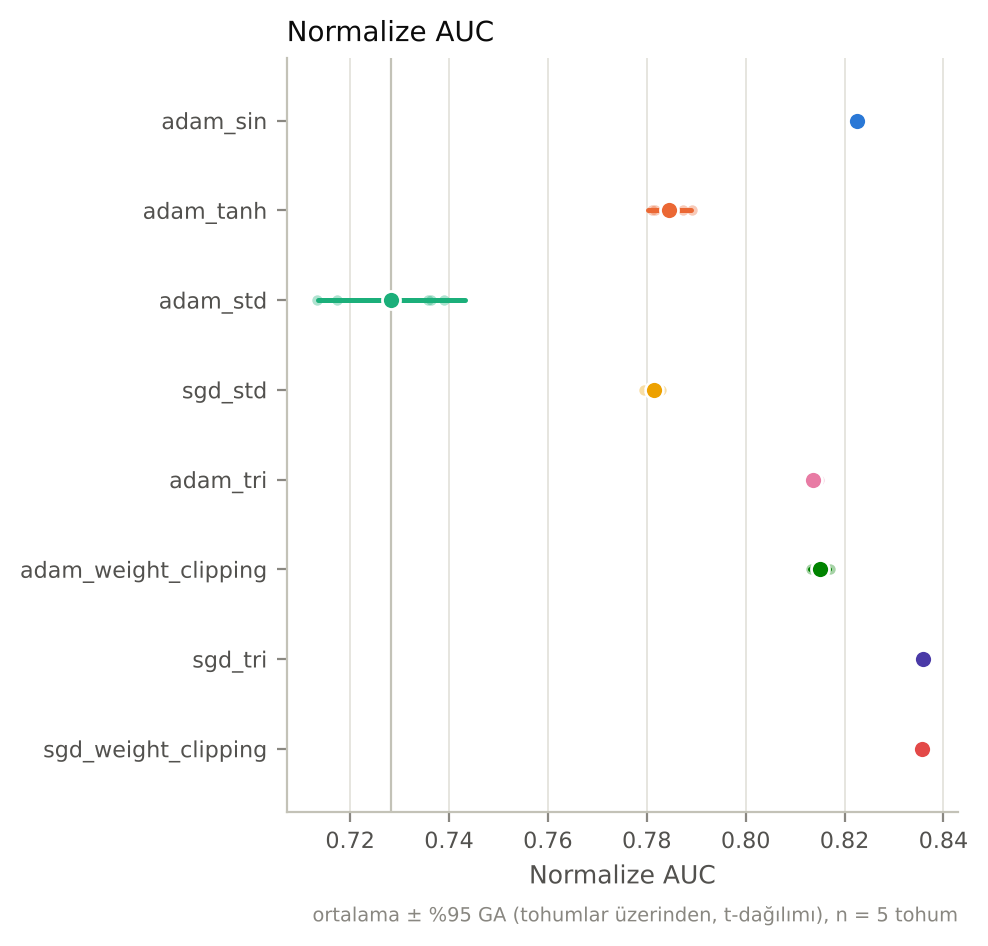

Data behind this chart, as committed beside it:
label, metric, n, mean, std, ci_low, ci_high
adam_sin, auc_norm, 5, 0.8224, 0.0007355, 0.8215, 0.8234
adam_sin, early_window_mean, 5, 0.8157, 0.001145, 0.8143, 0.8171
adam_sin, final_window_mean, 5, 0.823, 0.001373, 0.8213, 0.8247
adam_sin, retention_ratio, 5, 1.009, 0.002252, 1.006, 1.012
adam_sin, drop, 5, -0.007336, 0.001829, -0.009607, -0.005065
adam_sin, slope_per_100, 5, 0.002712, 0.001526, 0.0008174, 0.004606
adam_sin, fresh_gap_final, 5, -0.0162, 0.007787, -0.02587, -0.006531
adam_sin, final_dead_frac/all, 5, 0.3181, 0.0161, 0.2981, 0.3381
adam_sin, final_inactive_frac/all, 5, 0.3181, 0.0161, 0.2981, 0.3381
adam_sin, final_w_abs_mean/all, 5, 0.1255, 0.0003062, 0.1251, 0.1258
adam_sin, final_w_fro_norm/all, 5, 47.08, 0.0972, 46.96, 47.2
adam_sin, final_effective_rank/last, 5, 29.08, 0.6196, 28.31, 29.85
adam_sin, final_stable_rank/last, 5, 3.612, 0.2248, 3.333, 3.891
adam_sin, final_grad_norm_w, 5, 5.322, 1.449, 3.523, 7.121
adam_sin, final_fisher_trace_w, 5, 162.1, 43.63, 107.9, 216.3
adam_sin, final_w_over_A_mean/all, 5, 0.7294, 0.001322, 0.7278, 0.7311
adam_sin, final_sat_frac/all, 5, 0.3419, 0.002157, 0.3392, 0.3446
adam_sin, wall_time, 5, 3540, 38.33, 3493, 3588
adam_tanh, auc_norm, 5, 0.7846, 0.003528, 0.7802, 0.789
adam_tanh, early_window_mean, 5, 0.8105, 0.001516, 0.8086, 0.8123
adam_tanh, final_window_mean, 5, 0.7751, 0.01308, 0.7589, 0.7913
adam_tanh, retention_ratio, 5, 0.9563, 0.01496, 0.9378, 0.9749
adam_tanh, drop, 5, 0.03537, 0.01206, 0.0204, 0.05034
adam_tanh, slope_per_100, 5, -0.0191, 0.00597, -0.02651, -0.01169
adam_tanh, fresh_gap_final, 5, 0.0426, 0.02814, 0.007657, 0.07754
adam_tanh, final_dead_frac/all, 5, 0.4139, 0.01553, 0.3946, 0.4332
adam_tanh, final_inactive_frac/all, 5, 0.4139, 0.01553, 0.3946, 0.4332
adam_tanh, final_w_abs_mean/all, 5, 0.1411, 0.0007608, 0.1402, 0.1421
adam_tanh, final_w_fro_norm/all, 5, 49.87, 0.3131, 49.48, 50.26
adam_tanh, final_effective_rank/last, 5, 20.37, 2.033, 17.84, 22.89
adam_tanh, final_stable_rank/last, 5, 2.921, 0.1608, 2.721, 3.12
adam_tanh, final_grad_norm_w, 5, 6.535, 0.8912, 5.428, 7.641
adam_tanh, final_fisher_trace_w, 5, 263.2, 15.68, 243.7, 282.6
adam_tanh, final_w_over_A_mean/all, 5, 0.8459, 0.002638, 0.8426, 0.8491
adam_tanh, final_sat_frac/all, 5, 0.6358, 0.004947, 0.6297, 0.642
adam_tanh, wall_time, 5, 5060, 64.2, 4980, 5139
adam_std, auc_norm, 5, 0.7284, 0.012, 0.7135, 0.7433
adam_std, early_window_mean, 5, 0.7719, 0.009111, 0.7606, 0.7832
adam_std, final_window_mean, 5, 0.6958, 0.0211, 0.6696, 0.722
adam_std, retention_ratio, 5, 0.9016, 0.03044, 0.8638, 0.9394
adam_std, drop, 5, 0.07608, 0.02399, 0.04629, 0.1059
adam_std, slope_per_100, 5, -0.03119, 0.01249, -0.0467, -0.01568
adam_std, fresh_gap_final, 5, 0.1246, 0.03104, 0.08606, 0.1631
adam_std, final_dead_frac/all, 5, 0.58, 0.02471, 0.5493, 0.6107
adam_std, final_inactive_frac/all, 5, 0.58, 0.02471, 0.5493, 0.6107
adam_std, final_w_abs_mean/all, 5, 0.552, 0.01254, 0.5364, 0.5676
adam_std, final_w_fro_norm/all, 5, 229.7, 6.254, 221.9, 237.4
adam_std, final_effective_rank/last, 5, 3.822, 0.4258, 3.293, 4.35
adam_std, final_stable_rank/last, 5, 1.533, 0.1015, 1.407, 1.659
adam_std, final_grad_norm_w, 5, 19.18, 3.916, 14.32, 24.05
adam_std, final_fisher_trace_w, 5, 1143, 570.2, 434.6, 1851
adam_std, final_w_over_A_mean/all, 0, , , , 
adam_std, final_sat_frac/all, 0, , , , 
adam_std, wall_time, 5, 2749, 51.81, 2685, 2813
sgd_std, auc_norm, 5, 0.7814, 0.001281, 0.7798, 0.783
sgd_std, early_window_mean, 5, 0.8283, 0.001006, 0.827, 0.8295
sgd_std, final_window_mean, 5, 0.7525, 0.001902, 0.7501, 0.7548
sgd_std, retention_ratio, 5, 0.9085, 0.001583, 0.9065, 0.9104
sgd_std, drop, 5, 0.0758, 0.001274, 0.07422, 0.07738
sgd_std, slope_per_100, 5, -0.04015, 0.001539, -0.04206, -0.03824
... 84 more rows
